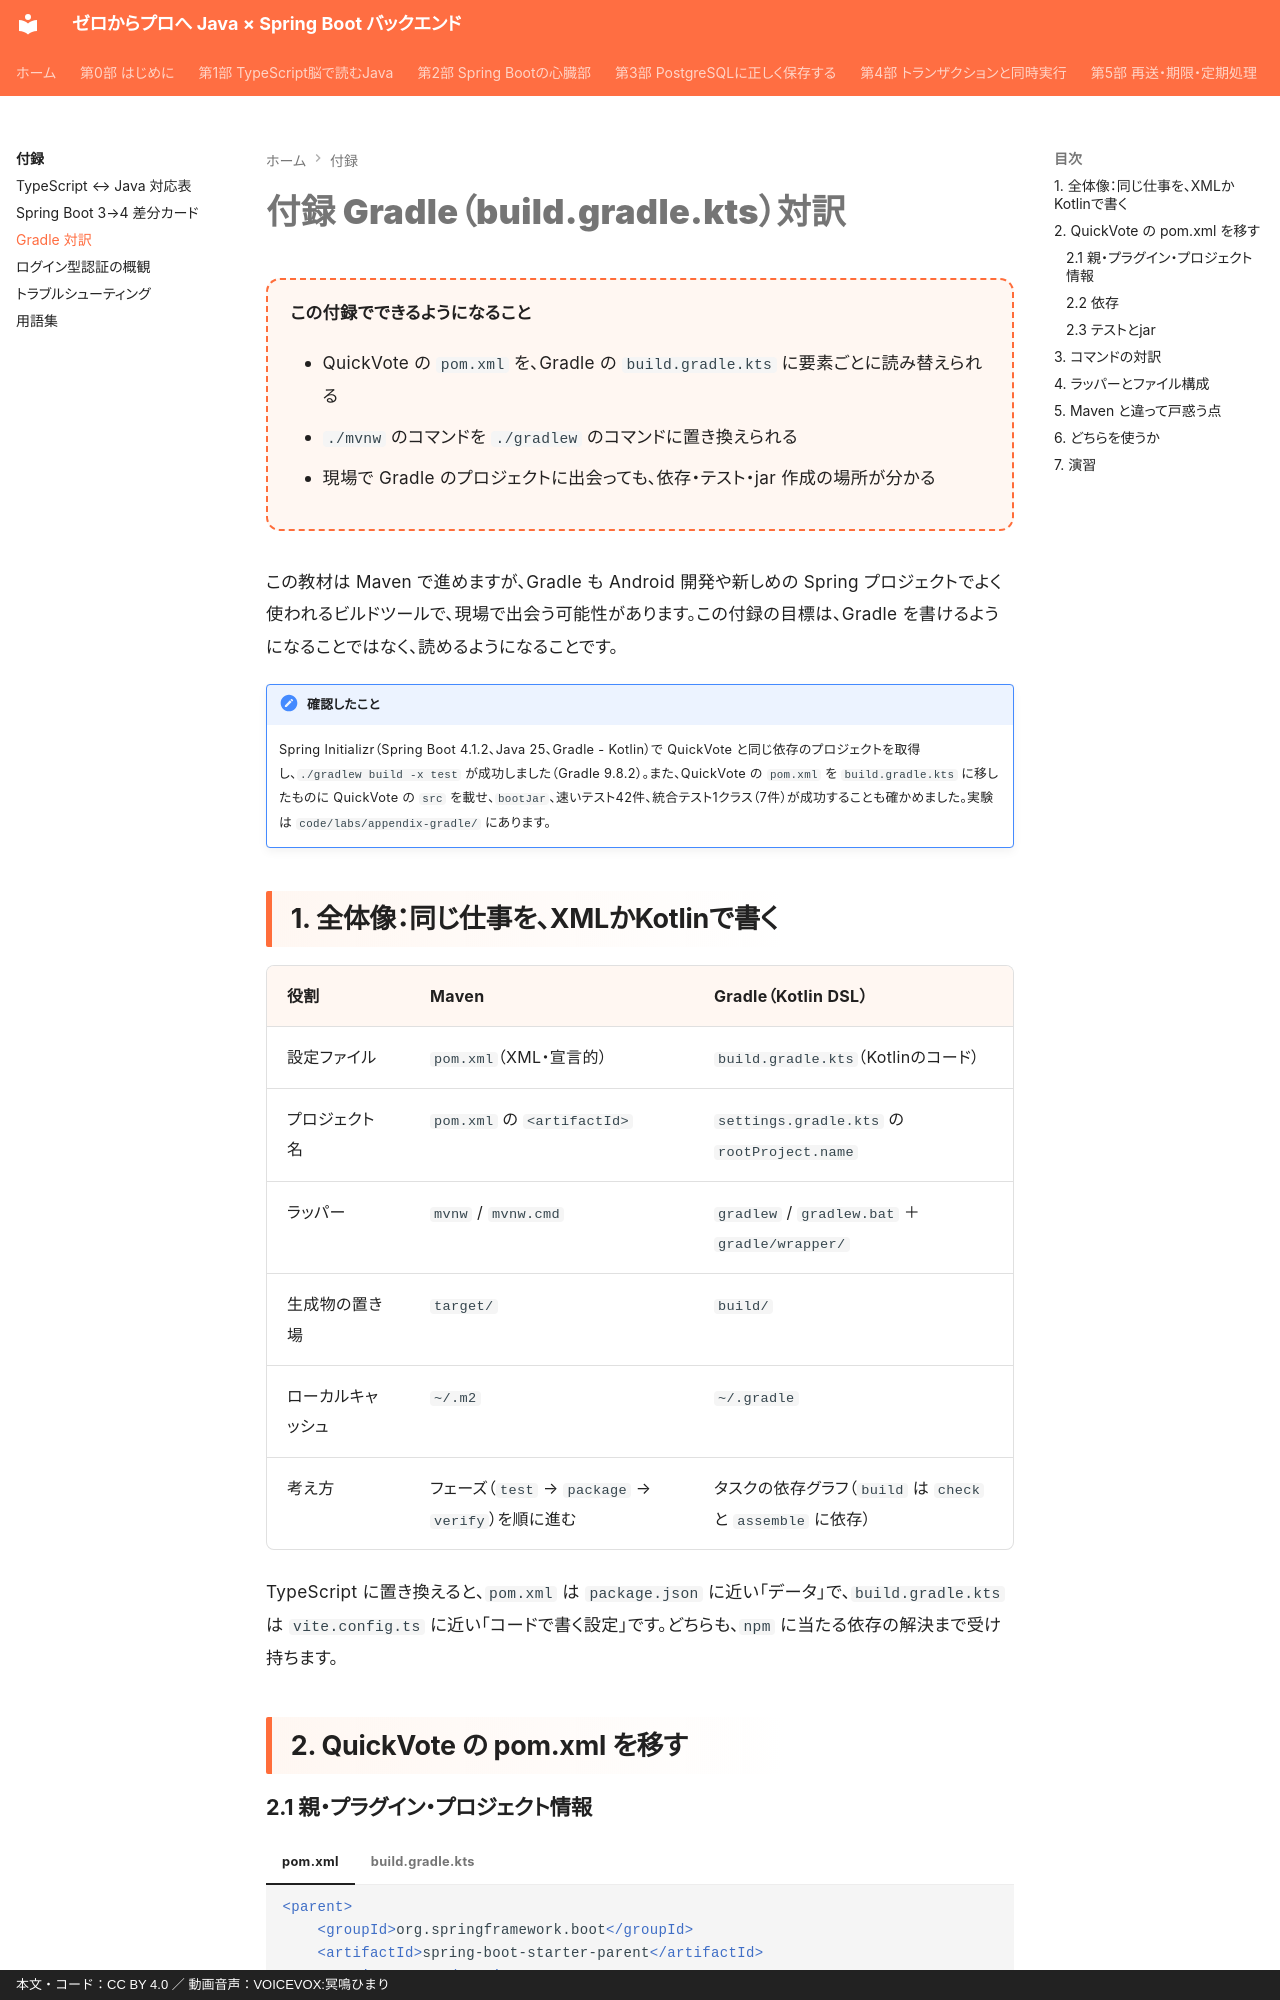

repository: y-endo/spring-boot-for-frontend-engineers · page: appendix/gradle/index.html · generator: mkdocs · copyright: 本文・コード：CC BY 4.0 ／ 動画音声：VOICEVOX:冥鳴ひまり

# 付録 Gradle（build.gradle.kts）対訳

<div class="goal-box" markdown>

この付録でできるようになること

- QuickVote の `pom.xml` を、Gradle の `build.gradle.kts` に要素ごとに読み替えられる
- `./mvnw` のコマンドを `./gradlew` のコマンドに置き換えられる
- 現場で Gradle のプロジェクトに出会っても、依存・テスト・jar 作成の場所が分かる

</div>

この教材は Maven で進めますが、Gradle も Android 開発や新しめの Spring プロジェクトでよく使われるビルドツールで、現場で出会う可能性があります。この付録の目標は、Gradle を書けるようになることではなく、読めるようになることです。

!!! note "確認したこと"
    Spring Initializr（Spring Boot 4.1.2、Java 25、Gradle - Kotlin）で QuickVote と同じ依存のプロジェクトを取得し、`./gradlew build -x test` が成功しました（Gradle 9.8.2）。また、QuickVote の `pom.xml` を `build.gradle.kts` に移したものに QuickVote の `src` を載せ、`bootJar`、速いテスト42件、統合テスト1クラス（7件）が成功することも確かめました。実験は `code/labs/appendix-gradle/` にあります。

## 1. 全体像：同じ仕事を、XMLかKotlinで書く

| 役割 | Maven | Gradle（Kotlin DSL） |
| --- | --- | --- |
| 設定ファイル | `pom.xml`（XML・宣言的） | `build.gradle.kts`（Kotlinのコード） |
| プロジェクト名 | `pom.xml` の `<artifactId>` | `settings.gradle.kts` の `rootProject.name` |
| ラッパー | `mvnw` / `mvnw.cmd` | `gradlew` / `gradlew.bat` ＋ `gradle/wrapper/` |
| 生成物の置き場 | `target/` | `build/` |
| ローカルキャッシュ | `~/.m2` | `~/.gradle` |
| 考え方 | フェーズ（`test` → `package` → `verify`）を順に進む | タスクの依存グラフ（`build` は `check` と `assemble` に依存） |

TypeScript に置き換えると、`pom.xml` は `package.json` に近い「データ」で、`build.gradle.kts` は `vite.config.ts` に近い「コードで書く設定」です。どちらも、`npm` に当たる依存の解決まで受け持ちます。

## 2. QuickVote の pom.xml を移す
